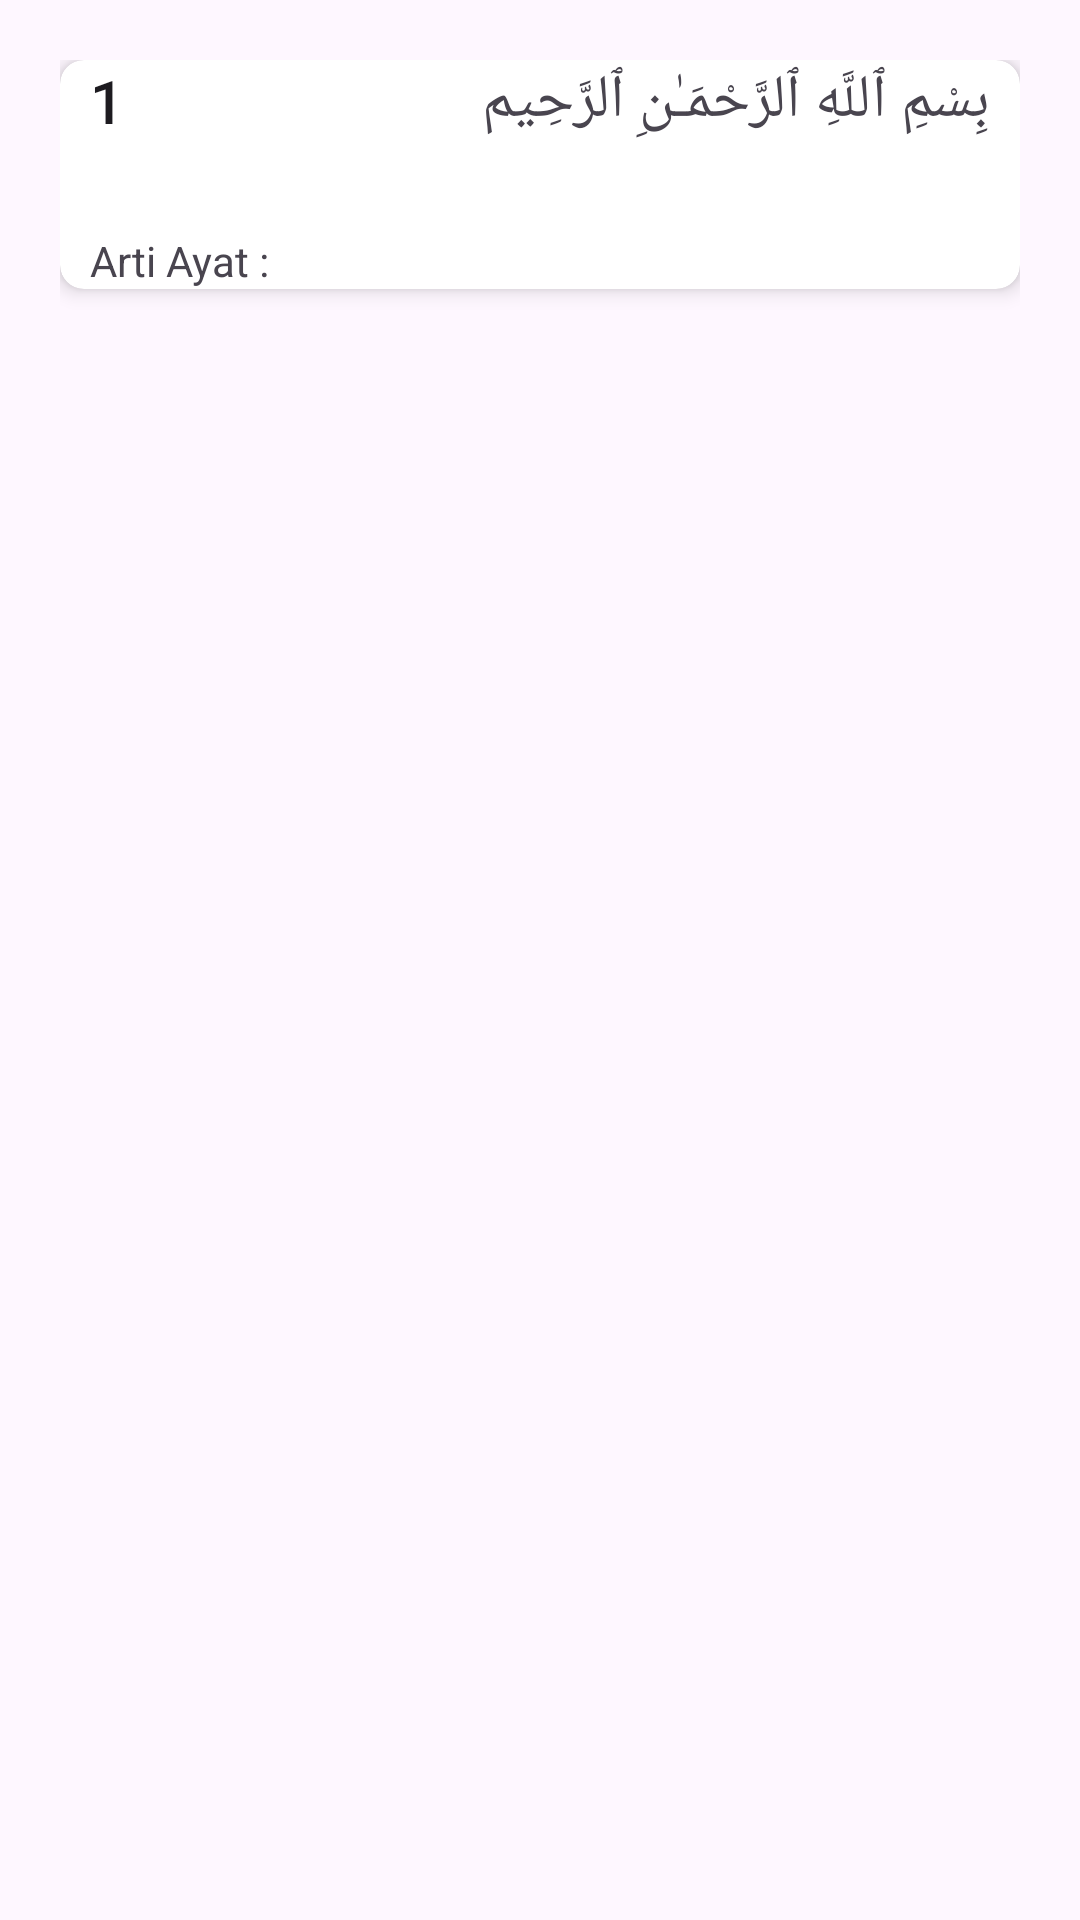

This screen was rendered from an Android layout file. Write that file and the resources it references.
<!-- AndroidManifest.xml: application theme Theme.QuranMobile -->
<!-- res/layout/ayat.xml -->
<?xml version="1.0" encoding="utf-8"?>
<RelativeLayout
    xmlns:tools="http://schemas.android.com/tools"
    xmlns:app="http://schemas.android.com/apk/res-auto"
    xmlns:android="http://schemas.android.com/apk/res/android"
    android:layout_width="match_parent"
    android:layout_height="wrap_content"
    android:padding="20dp">

    <androidx.cardview.widget.CardView
        android:layout_width="match_parent"
        android:layout_height="wrap_content"
        app:cardCornerRadius="8dp"
        app:cardElevation="4dp">

           <LinearLayout
               android:layout_width="wrap_content"
               android:layout_height="wrap_content"
               android:orientation="vertical">

               <TextView
                   android:id="@+id/txtNoAyat"
                   android:layout_width="wrap_content"
                   android:layout_height="wrap_content"
                   android:text="1"
                   style="@style/TextAppearance.AppCompat.Title"
                   android:layout_marginLeft="10dp"/>
           </LinearLayout>

        <RelativeLayout
            android:layout_width="wrap_content"
            android:layout_height="match_parent">

            <TextView
                android:id="@+id/txtAyat"
                android:layout_width="280dp"
                android:layout_height="wrap_content"
                android:layout_alignParentEnd="true"
                android:layout_gravity="end"
                android:text="بِسْمِ ٱللَّهِ ٱلرَّحْمَـٰنِ ٱلرَّحِيم"
                android:textDirection="anyRtl"
                android:textSize="20sp"
                android:layout_marginEnd="10dp"/>

            <TextView
                android:id="@+id/txtTerjemahanAyat"
                android:layout_width="wrap_content"
                android:layout_height="wrap_content"
                android:layout_below="@+id/txtAyat"
                android:layout_marginStart="10dp"
                android:layout_marginTop="30dp"
                android:text="Arti Ayat :"
                android:textSize="14sp" />
        </RelativeLayout>


    </androidx.cardview.widget.CardView>


</RelativeLayout>
<!-- resources referenced by this layout -->
<resources>
  <style name="Theme.QuranMobile" parent="Base.Theme.QuranMobile" />
  <style name="Base.Theme.QuranMobile" parent="Theme.Material3.DayNight.NoActionBar">
          
          
      </style>
</resources>
